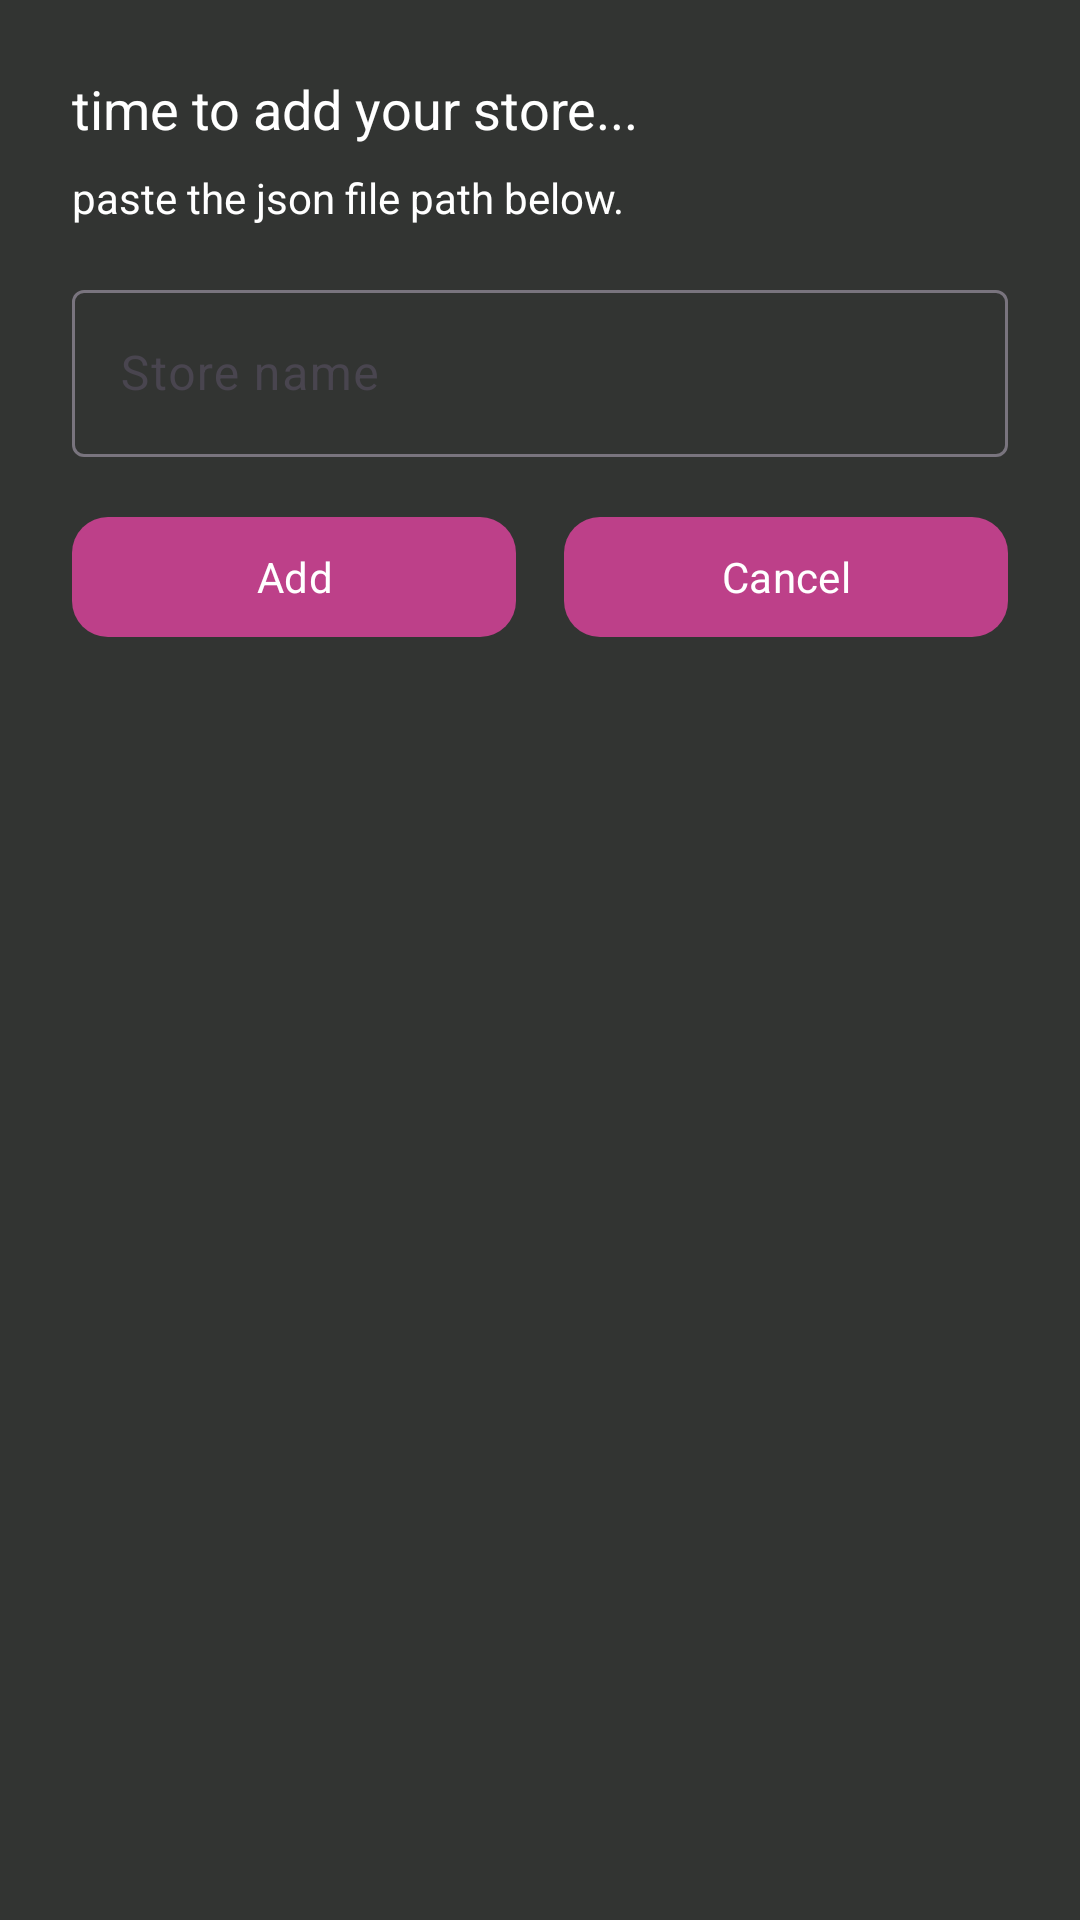

This screen was rendered from an Android layout file. Write that file and the resources it references.
<!-- AndroidManifest.xml: application theme Theme.Tokki -->
<!-- res/layout/popup_add_store.xml -->
<?xml version="1.0" encoding="utf-8"?>
<androidx.constraintlayout.widget.ConstraintLayout xmlns:android="http://schemas.android.com/apk/res/android"
    xmlns:app="http://schemas.android.com/apk/res-auto"
    android:layout_width="match_parent"
    android:layout_height="wrap_content"
    android:background="@color/jet"
    android:padding="24dp">

    <TextView
        android:id="@+id/addstoremsg1"
        android:layout_width="wrap_content"
        android:layout_height="wrap_content"
        android:text="@string/addstoretext"
        android:textColor="@color/white"
        android:textSize="18sp"
        app:layout_constraintTop_toTopOf="parent"
        app:layout_constraintStart_toStartOf="parent" />


    <TextView
        android:id="@+id/addstoremsg2"
        android:layout_width="wrap_content"
        android:layout_height="wrap_content"
        android:text="@string/addstoresubtext"
        android:textColor="@color/white"
        app:layout_constraintTop_toBottomOf="@id/addstoremsg1"
        app:layout_constraintStart_toStartOf="parent"
        android:layout_marginTop="8dp"/>

    <com.google.android.material.textfield.TextInputLayout
        android:id="@+id/storeNameLayout"
        android:layout_width="0dp"
        android:layout_height="wrap_content"
        android:hint="Store name"
        app:layout_constraintTop_toBottomOf="@id/addstoremsg2"
        app:layout_constraintStart_toStartOf="parent"
        app:layout_constraintEnd_toEndOf="parent"
        android:layout_marginTop="16dp">

        <com.google.android.material.textfield.TextInputEditText
            android:id="@+id/storeNameEditText"
            android:layout_width="match_parent"
            android:layout_height="wrap_content"
            android:inputType="text"
            android:textColor="@color/gray" />
    </com.google.android.material.textfield.TextInputLayout>

    <com.google.android.material.button.MaterialButton
        android:id="@+id/addBtn"
        android:layout_width="0dp"
        android:layout_height="wrap_content"
        android:text="Add"
        android:textAllCaps="false"
        app:cornerRadius="12dp"
        app:layout_constraintTop_toBottomOf="@+id/storeNameLayout"
        app:layout_constraintStart_toStartOf="parent"
        app:layout_constraintEnd_toStartOf="@+id/cancelBtn"
        android:layout_marginTop="16dp"
        android:layout_marginEnd="8dp" />

    <com.google.android.material.button.MaterialButton
        android:id="@+id/cancelBtn"
        android:layout_width="0dp"
        android:layout_height="wrap_content"
        android:text="Cancel"
        android:textAllCaps="false"
        app:cornerRadius="12dp"
        app:layout_constraintTop_toBottomOf="@+id/storeNameLayout"
        app:layout_constraintStart_toEndOf="@+id/addBtn"
        app:layout_constraintEnd_toEndOf="parent"
        android:layout_marginTop="16dp"
        android:layout_marginStart="8dp" />


</androidx.constraintlayout.widget.ConstraintLayout>
<!-- resources referenced by this layout -->
<resources>
  <color name="gray">#D3D3D3</color>
  <color name="jet">#323432</color>
  <color name="white">#FFFFFFFF</color>
  <string name="addstoresubtext">paste the json file path below.</string>
  <string name="addstoretext">time to add your store...</string>
  <style name="Theme.Tokki" parent="Base.Theme.Tokki" />
  <style name="Base.Theme.Tokki" parent="Theme.Material3.DayNight.NoActionBar">
          <item name="android:textColor">@color/white</item>
          <item name="colorPrimary">@color/pink</item>
          <item name="colorSecondary">@color/blush</item>
          <item name="fontFamily">@font/roboto_mono_medium</item>
      </style>
  <color name="pink">#BD4089</color>
  <color name="blush">#D34F73</color>
</resources>
